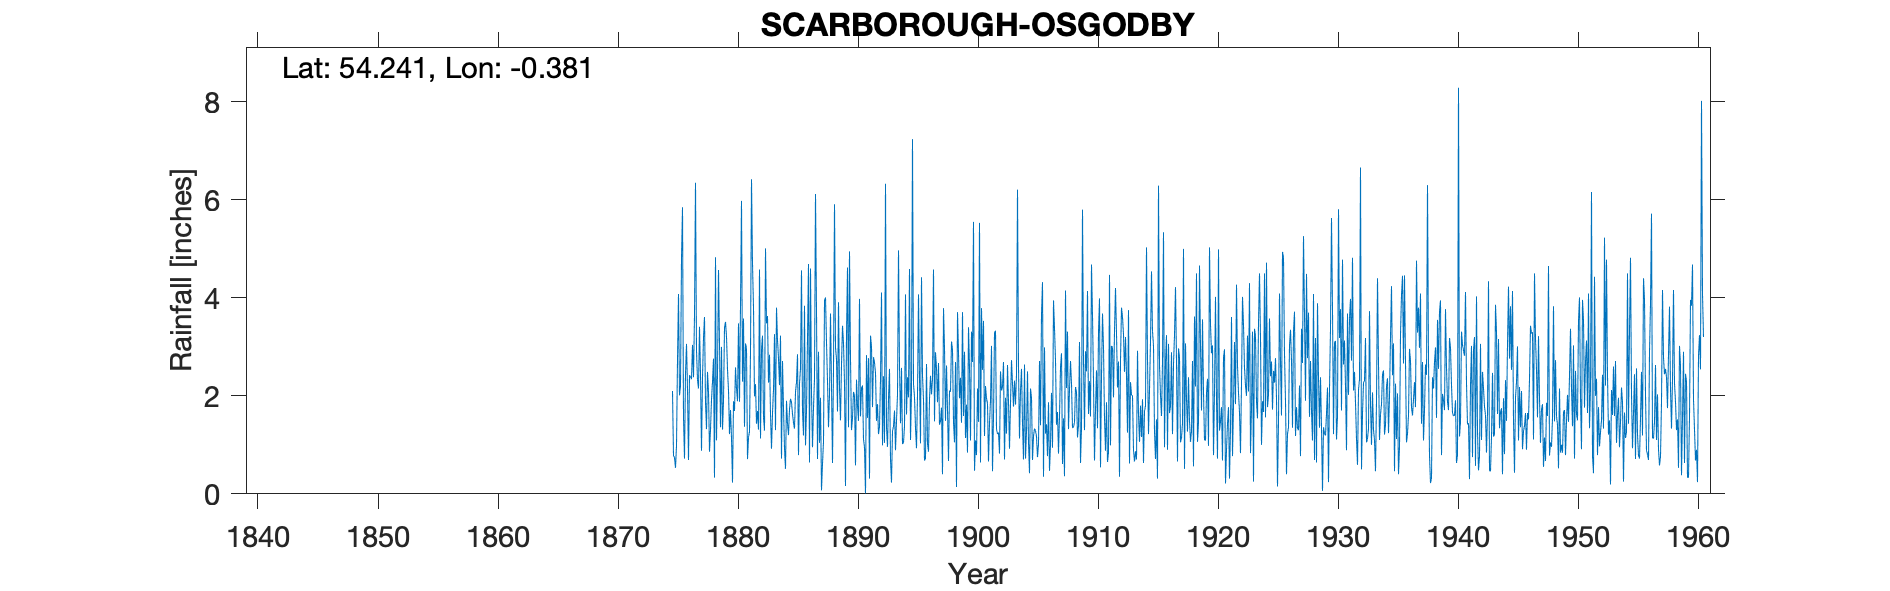

Values plotted in this chart, from the file beside it:
SCARBOROUGH OSGODBY, , , , , , , , , , , , , , , , , , , , , , , 
Grid ref, TA056840, Long, -0.3811, Lat, 54.24, Elevation, 166, ft, , , , , , , , , , , , , , , 
Station no, 3462, , , , , , , , , , , , , , , , , , , , , , 
, 1870, 1871, 1872, 1873, 1874, 1875, 1876, 1877, 1878, 1879, 1880, 1881, 1882, 1883, 1884, 1885, 1886, 1887, 1888, 1889, 1890, 1891, 1892
January, , , , , , 2.1, 0.72, 2.92, 2.08, 1.36, 0.23, 1.37, 1.43, 2.27, 3.23, 1.63, 3.84, 3.73, 1.36, 1.5, 1.55, 0.95, 1.49
February, , , , , , 0.78, 2.45, 2.33, 0.86, 3, 1.89, 3.07, 1.69, 2.84, 0.72, 1.45, 0.99, 0.71, 2.03, 2.64, 2.08, 0.01, 1.83
March, , , , , , 0.74, 3.06, 2.15, 1.31, 1.31, 1.69, 2.96, 1.31, 1.62, 2.71, 1.33, 1.69, 2.9, 3.68, 3.43, 1.99, 2.83, 1.22
April, , , , , , 0.53, 2.14, 3.41, 1.92, 1.89, 2.58, 0.71, 4.58, 0.92, 1.75, 2.08, 3.16, 1.04, 2.21, 3.07, 0.58, 1.55, 1.37
May, , , , , , 0.98, 0.69, 2.45, 2.29, 3.39, 2.16, 1.15, 1.13, 1.65, 0.93, 2.28, 4.69, 1.96, 0.63, 2.27, 2.33, 2.77, 2.34
June, , , , , , 2.73, 2.42, 0.88, 2.76, 3.51, 1.89, 1.27, 2.94, 2.13, 0.51, 2.85, 0.64, 0.07, 2.56, 0.16, 1.8, 0.31, 4.11
July, , , , , , 4.08, 2.39, 2.37, 0.33, 3.21, 3.48, 2.89, 3.23, 3.26, 1.9, 0.79, 4.6, 0.62, 5.91, 3.23, 1.49, 3.23, 0.99
August, , , , , , 2.01, 2.34, 3.19, 4.83, 2.54, 1.88, 6.42, 1.56, 1.3, 1.44, 2.25, 2.04, 1.06, 2.99, 4.62, 3.98, 3.01, 2.4
September, , , , , , 2.21, 3.04, 3.61, 1.09, 2.11, 3.84, 4.7, 1.29, 3.8, 1.2, 2.56, 0.95, 3.95, 2.75, 1.36, 1.58, 1.77, 1.04
October, , , , , , 4.8, 2.38, 1.87, 2.46, 1.22, 5.98, 3.8, 5.01, 3.14, 1.73, 4.56, 1.76, 4.01, 1.68, 4.95, 2.16, 2.79, 6.33
November, , , , , , 5.85, 3.64, 1.32, 4.57, 1.71, 2.29, 1.99, 3.48, 2.77, 1.94, 1.69, 2.35, 3.09, 3.91, 2.76, 2.21, 2.68, 1.35
December, , , , , , 1.55, 6.35, 2.49, 3.07, 1.14, 3.58, 2.24, 3.63, 2.22, 1.87, 1.19, 6.12, 2.3, 2.16, 1.3, 1.11, 2.47, 0.96
Total, , , , , , 28.36, 31.62, 28.99, 27.57, 26.39, 31.49, 32.57, 31.28, 27.92, 19.93, 24.66, 32.83, 25.44, 31.87, 31.29, 22.86, 24.37, 25.43
